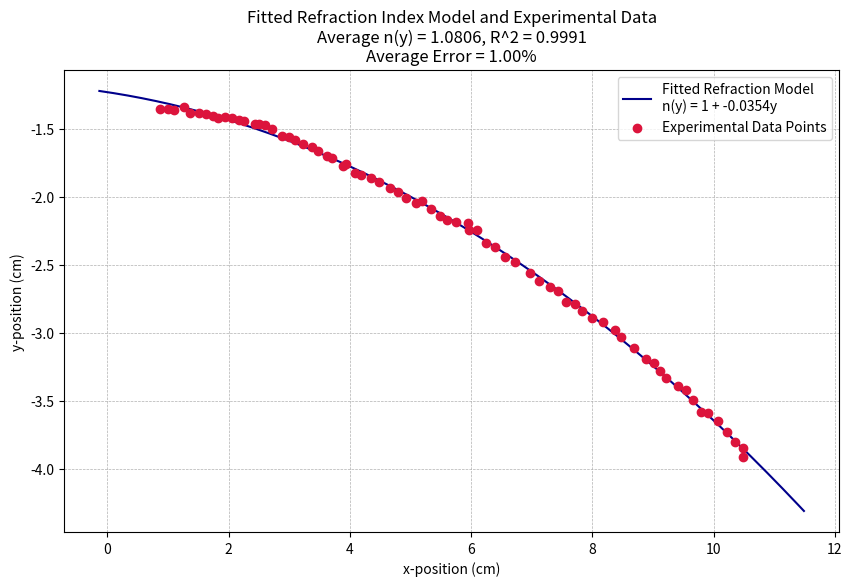
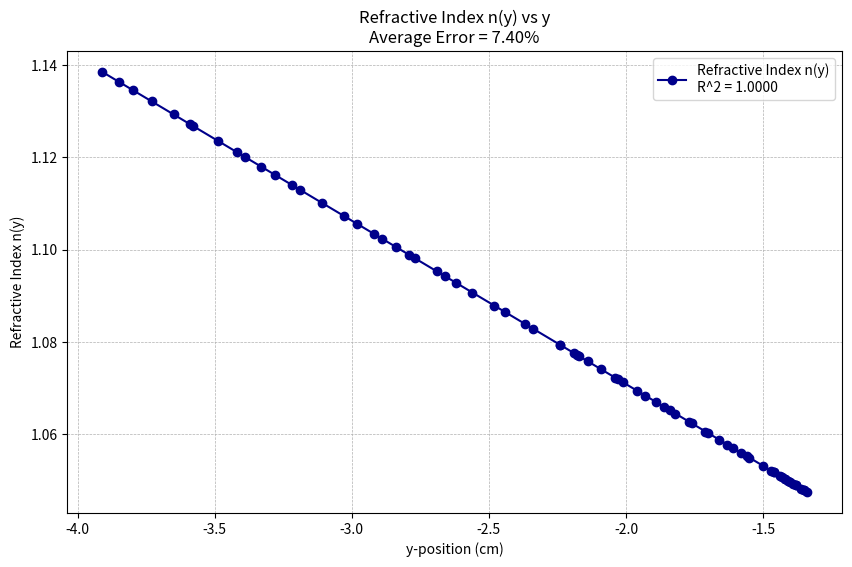

Here is the Python script that generated these plots, in order:
import numpy as np
from scipy.optimize import least_squares
import matplotlib.pyplot as plt

# Function to retrieve data points (experimental data)
def load_experiment_data():
    x_positions = np.array([
        0.87, 1.00, 1.10, 1.26, 1.36, 1.52, 1.63, 1.75, 1.83, 1.94, 2.05, 2.18, 2.26, 
        2.43, 2.50, 2.60, 2.72, 2.88, 2.99, 3.10, 3.23, 3.38, 3.48, 3.62, 3.71, 3.88, 
        3.94, 4.08, 4.18, 4.35, 4.48, 4.67, 4.80, 4.93, 5.10, 5.19, 5.34, 5.49, 5.60, 
        5.75, 5.95, 5.96, 6.10, 6.24, 6.40, 6.56, 6.72, 6.97, 7.12, 7.30, 7.44, 7.57, 
        7.71, 7.83, 7.99, 8.18, 8.37, 8.47, 8.69, 8.88, 9.01, 9.11, 9.22, 9.41, 9.55, 
        9.66, 9.79, 9.90, 10.08, 10.22, 10.36, 10.49, 10.49
    ])
    y_positions = np.array([
        -1.35, -1.35, -1.36, -1.34, -1.38, -1.38, -1.39, -1.40, -1.42, -1.41, -1.42, 
        -1.43, -1.44, -1.46, -1.46, -1.47, -1.50, -1.55, -1.56, -1.58, -1.61, -1.63, 
        -1.66, -1.70, -1.71, -1.77, -1.76, -1.82, -1.84, -1.86, -1.89, -1.93, -1.96, 
        -2.01, -2.04, -2.03, -2.09, -2.14, -2.17, -2.18, -2.19, -2.24, -2.24, -2.34, 
        -2.37, -2.44, -2.48, -2.56, -2.62, -2.66, -2.69, -2.77, -2.79, -2.84, -2.89, 
        -2.92, -2.98, -3.03, -3.11, -3.19, -3.22, -3.28, -3.33, -3.39, -3.42, -3.49, 
        -3.58, -3.59, -3.65, -3.73, -3.80, -3.85, -3.91
    ])
    return x_positions, y_positions

# Data from the experimental setup
x_data, y_data = load_experiment_data()

# Model for the catenary curve considering refraction index n(y) = 1 + αy
def refraction_model(params, x_vals):
    c1, c2, alpha = params
    return (c1 / alpha) * np.cosh((alpha / c1) * (x_vals - c2)) - 1 / alpha

# Function to calculate residuals between model predictions and actual data
def calculate_residuals(params, x_vals, y_vals):
    return refraction_model(params, x_vals) - y_vals

# Initial guesses for the parameters
initial_guesses = [1.0, 5.0, 1.0]  # Starting values for c1, c2, and α

# Optimize the model parameters using least squares fitting
fitting_result = least_squares(calculate_residuals, initial_guesses, args=(x_data, y_data))

# Extract optimized parameter values
c1_fitted, c2_fitted, alpha_fitted = fitting_result.x

# Compute the refractive index n(y) based on the optimized α and y-data points
n_y_values = 1 + alpha_fitted * y_data

# Generate x-values for smooth curve plotting
x_plot_vals = np.linspace(min(x_data) - 1, max(x_data) + 1, 400)

# Calculate the corresponding y-values for the plot based on the fitted parameters
y_plot_vals = refraction_model([c1_fitted, c2_fitted, alpha_fitted], x_plot_vals)

# Calculate the error percentage for each y_data point in the first graph
y_error_percentages = np.abs((y_data - refraction_model([c1_fitted, c2_fitted, alpha_fitted], x_data)) / y_data) * 100

# Calculate the average error percentage for the first graph
average_y_error_percentage = np.mean(y_error_percentages)

# Calculate R^2 for the first graph
y_predicted = refraction_model([c1_fitted, c2_fitted, alpha_fitted], x_data)
ss_total_y = np.sum((y_data - np.mean(y_data)) ** 2)
ss_residual_y = np.sum((y_data - y_predicted) ** 2)
r_squared_y = 1 - (ss_residual_y / ss_total_y)

# Plot the fitted refraction model and experimental data points
plt.figure(figsize=(10, 6))
plt.plot(x_plot_vals, y_plot_vals, color='darkblue', label=f'Fitted Refraction Model\nn(y) = 1 + {alpha_fitted:.4f}y')
plt.scatter(x_data, y_data, color='crimson', label='Experimental Data Points', marker='o', zorder=5)
plt.title(f'Fitted Refraction Index Model and Experimental Data\nAverage n(y) = {np.mean(n_y_values):.4f}, R^2 = {r_squared_y:.4f}\nAverage Error = {average_y_error_percentage:.2f}%')
plt.xlabel('x-position (cm)')
plt.ylabel('y-position (cm)')
plt.legend(loc='best')
plt.grid(True, linestyle='--', linewidth=0.5)
plt.show()

# Calculate R^2 for the second graph (n(y) vs y)
ss_total_n = np.sum((n_y_values - np.mean(n_y_values)) ** 2)
ss_residual_n = np.sum((n_y_values - (1 + alpha_fitted * y_data)) ** 2)
r_squared_n = 1 - (ss_residual_n / ss_total_n)

# Plot n(y) vs y
plt.figure(figsize=(10, 6))
plt.plot(y_data, n_y_values, color='darkblue', marker='o', linestyle='-', label=f'Refractive Index n(y)\nR^2 = {r_squared_n:.4f}')
plt.title(f'Refractive Index n(y) vs y\nAverage Error = {np.mean(np.abs((n_y_values - 1) / n_y_values) * 100):.2f}%')
plt.xlabel('y-position (cm)')
plt.ylabel('Refractive Index n(y)')
plt.grid(True, linestyle='--', linewidth=0.5)
plt.legend(loc='best')
plt.show()

# Print the results
print(f"Optimized c1 = {c1_fitted:.4f}")
print(f"Optimized c2 = {c2_fitted:.4f}")
print(f"Optimized α (alpha) = {alpha_fitted:.4f}")
print(f"Average Error Percentage for y-data in First Graph = {average_y_error_percentage:.2f}%")
print(f"R^2 for y-data in First Graph = {r_squared_y:.4f}")
print(f"Average Error Percentage for n(y) in Second Graph = {np.mean(np.abs((n_y_values - 1) / n_y_values) * 100):.2f}%")
print(f"R^2 for n(y) in Second Graph = {r_squared_n:.4f}")
